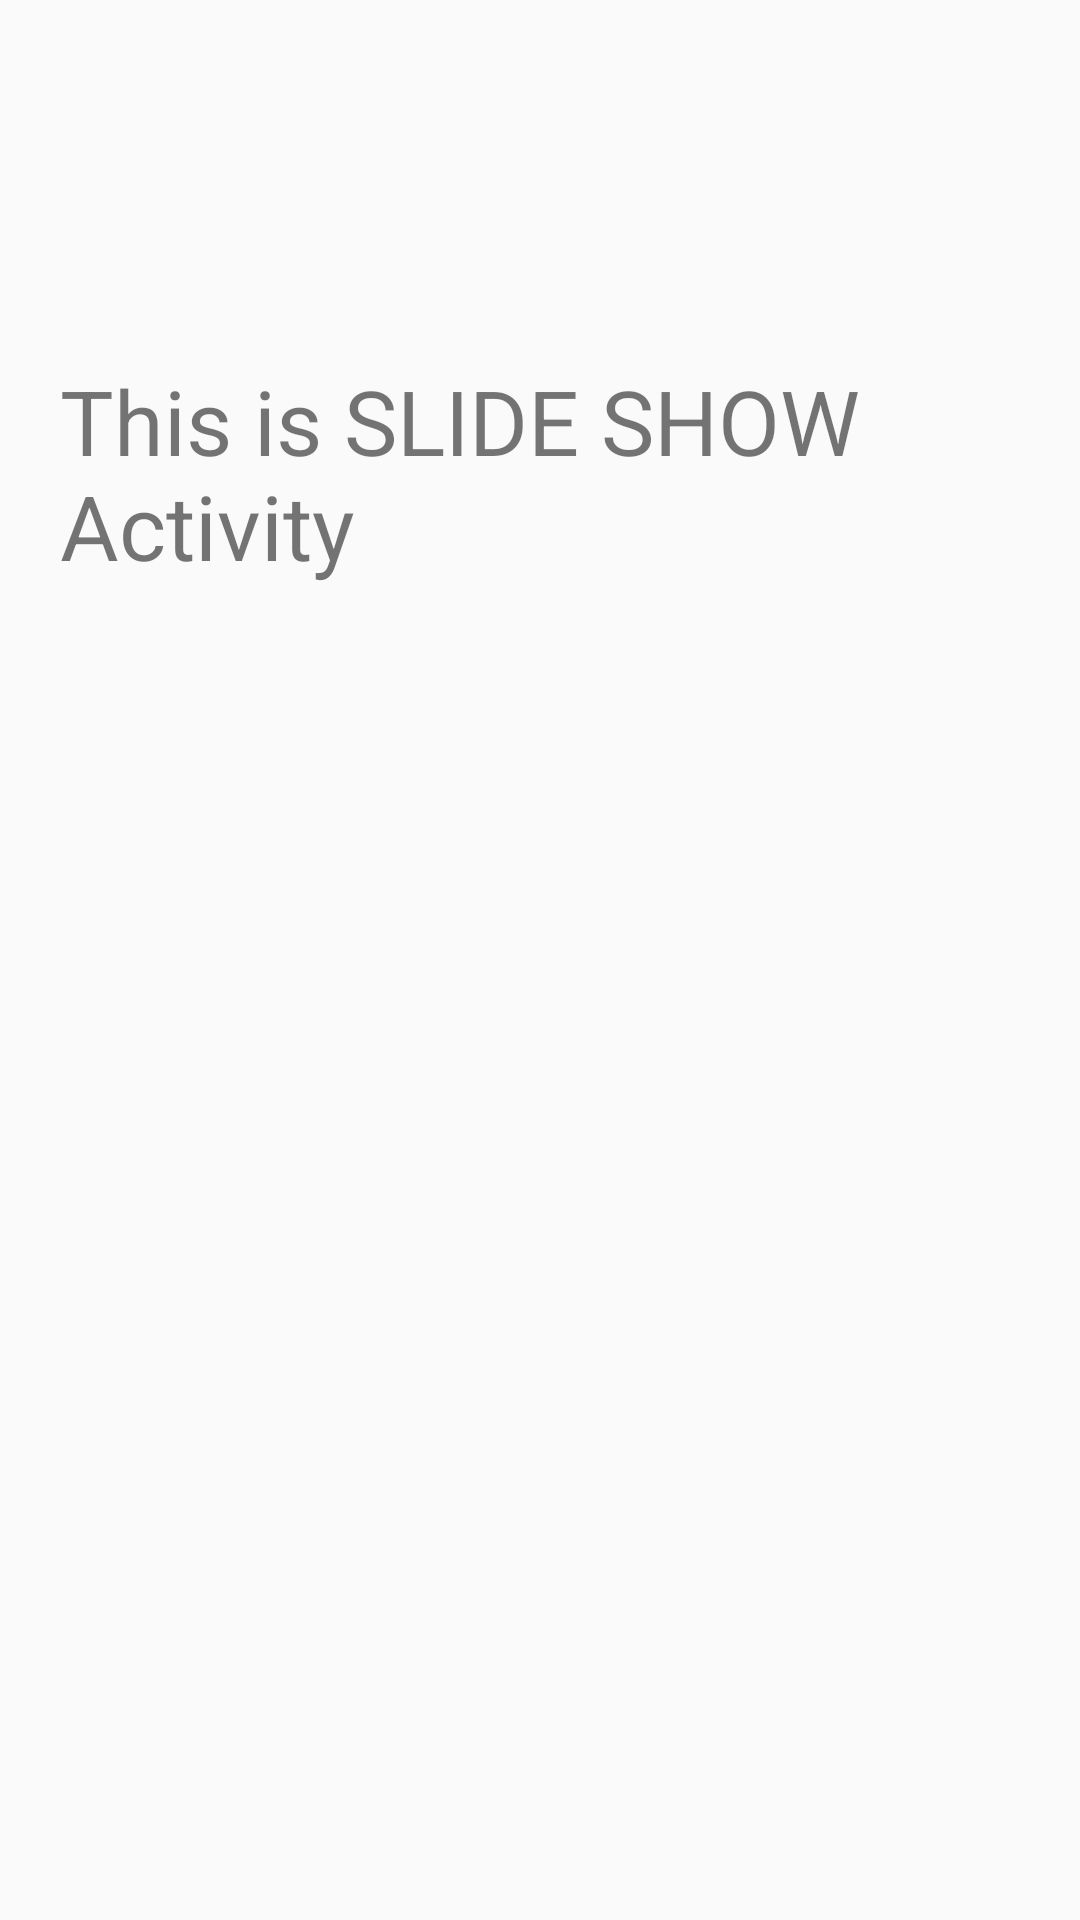

Reconstruct the res/layout file that produces this screen, plus the resources it refers to.
<!-- AndroidManifest.xml: application theme AppTheme -->
<!-- res/layout/content_slideshow.xml -->
<?xml version="1.0" encoding="utf-8"?>
<RelativeLayout xmlns:android="http://schemas.android.com/apk/res/android"
    xmlns:tools="http://schemas.android.com/tools"
    android:orientation="vertical"
    android:layout_width="match_parent"
    android:layout_height="match_parent">

    <TextView
        android:layout_width="match_parent"
        android:layout_height="match_parent"
        android:text="@string/slideshow"
        android:padding="20dp"
        android:textSize="30sp"
        android:layout_marginTop="100dp" />

</RelativeLayout>
<!-- resources referenced by this layout -->
<resources>
  <string name="slideshow">This is SLIDE SHOW Activity</string>
  <style name="AppTheme" parent="Theme.AppCompat.Light.NoActionBar">
          
          <item name="colorPrimary">@color/colorPrimary</item>
          <item name="colorPrimaryDark">@color/colorPrimaryDark</item>
          <item name="colorAccent">@color/colorAccent</item>
      </style>
  <color name="colorPrimary">#3F51B5</color>
  <color name="colorPrimaryDark">#303F9F</color>
  <color name="colorAccent">#FF4081</color>
</resources>
